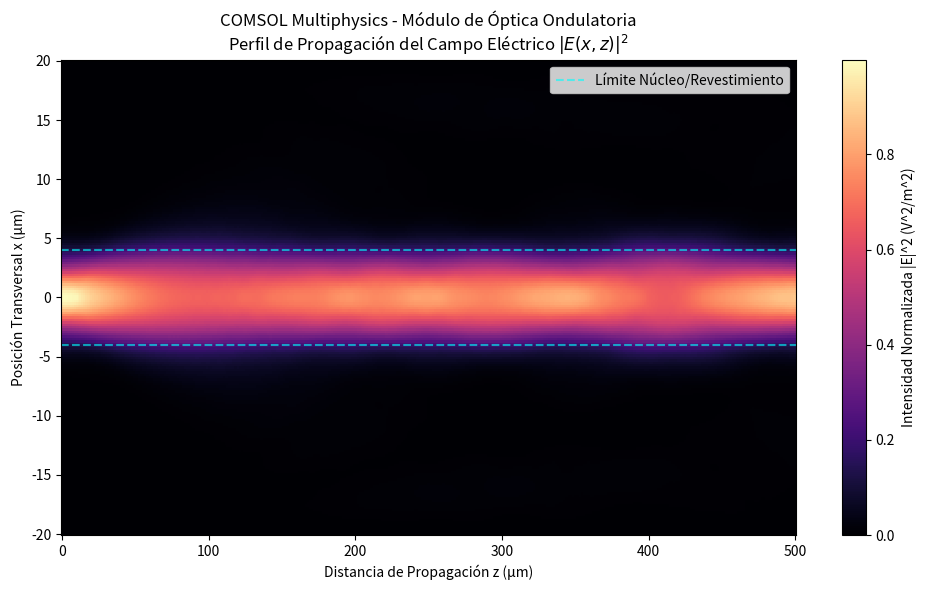

Generate this figure with matplotlib:
import numpy as np
import matplotlib.pyplot as plt
from scipy.sparse import diags
from scipy.sparse.linalg import spsolve

def comsol_style_optical_waveguide_simulation():
    """
    Simulación de propagación de campo óptico en guía de onda (2D)
    Estilo COMSOL Multiphysics: Análisis de perfil de índice y modos propagados.
    """
    # ---------------------------------------------------------
    # 1. PARÁMETROS FÍSICOS Y GEOMETRÍA (ESTILO MESH COMSOL)
    # ---------------------------------------------------------
    lambda0 = 1.55e-6          # Longitud de onda (1550 nm)
    k0 = 2 * np.pi / lambda0   # Número de onda en vacío
    
    # Dimensiones del dominio (Micras)
    Lx = 40.0e-6               # Ancho del dominio transversal (x)
    Lz = 500.0e-6              # Distancia de propagación (z)
    core_width = 8.0e-6        # Ancho del núcleo de la fibra
    
    # Índices de refracción y pérdidas reales
    n_core = 1.45              # Índice del núcleo
    n_cladding = 1.445         # Índice del revestimiento
    alpha_loss = 0.2           # Atenuación lineal (dB/km) -> Convertido a m^-1
    alpha_m = (alpha_loss / (10 * np.log10(np.e))) * 1e-3
    
    # Mallado computacional (Grid 2D)
    Nx = 200                   # Nodos transversales
    Nz = 400                   # Nodos longitudinales
    dx = Lx / Nx
    dz = Lz / Nz
    
    x = np.linspace(-Lx/2, Lx/2, Nx)
    z = np.linspace(0, Lz, Nz)
    
    # ---------------------------------------------------------
    # 2. CONSTRUCCIÓN DEL PERFIL DE ÍNDICE DE REFRACCIÓN n(x)
    # ---------------------------------------------------------
    n_profile = np.where(np.abs(x) <= core_width / 2, n_core, n_cladding)
    n_ref = n_cladding          # Índice de referencia para paraxialidad
    
    # ---------------------------------------------------------
    # 3. MÉTODOS DE ELEMENTOS / DIFERENCIAS FINITAS (FD-BPM)
    # ---------------------------------------------------------
    # Operador de derivada segunda espacial d2/dx2 con dtype=complex
    main_diag = -2.0 * np.ones(Nx, dtype=complex)
    off_diag = 1.0 * np.ones(Nx - 1, dtype=complex)
    L_op = diags([off_diag, main_diag, off_diag], [-1, 0, 1], dtype=complex) / (dx**2)
    
    # Construcción del operador de avance Crank-Nicolson (Estabilidad COMSOL)
    k_square_diff = (k0**2) * (n_profile**2 - n_ref**2) - 1j * k0 * n_ref * alpha_m
    
    # Definición de matrices en espacio complejo
    I_mat = diags([np.ones(Nx, dtype=complex)], [0], dtype=complex)
    V_mat = diags([k_square_diff], [0], dtype=complex)
    
    A_mat = I_mat - (1j * dz / (4 * k0 * n_ref)) * (L_op + V_mat)
    B_mat = I_mat + (1j * dz / (4 * k0 * n_ref)) * (L_op + V_mat)
    
    # Matriz para almacenar el campo 2D E(x, z)
    E_field = np.zeros((Nz, Nx), dtype=complex)
    
    # Condición de entrada: Modo Gaussiano fundamental acoplado
    w0 = core_width / 2
    E_field[0, :] = np.exp(-(x**2) / (w0**2))
    
    # Solución iterativa del sistema matricial
    A_csc = A_mat.tocsc()
    for idx_z in range(0, Nz - 1):
        rhs = B_mat.dot(E_field[idx_z, :])
        E_field[idx_z + 1, :] = spsolve(A_csc, rhs)
        
    Intensity = np.abs(E_field)**2

    # ---------------------------------------------------------
    # 4. VISUALIZACIÓN MULTIPHYSICS (COLORMAP ESTILO COMSOL)
    # ---------------------------------------------------------
    fig, ax = plt.subplots(figsize=(10, 6))
    
    # Mapa de intensidad de campo eléctrico 2D
    X_mesh, Z_mesh = np.meshgrid(x * 1e6, z * 1e6)
    c = ax.pcolormesh(Z_mesh, X_mesh, Intensity, cmap='magma', shading='auto')
    
    # Líneas que delimitan el núcleo de la fibra
    ax.axhline(y=core_width*1e6/2, color='cyan', linestyle='--', alpha=0.6, label='Límite Núcleo/Revestimiento')
    ax.axhline(y=-core_width*1e6/2, color='cyan', linestyle='--', alpha=0.6)
    
    # Formato y etiquetas académicas
    ax.set_title("COMSOL Multiphysics - Módulo de Óptica Ondulatoria\nPerfil de Propagación del Campo Eléctrico $|E(x,z)|^2$", fontsize=12)
    ax.set_xlabel("Distancia de Propagación z (μm)")
    ax.set_ylabel("Posición Transversal x (μm)")
    
    cbar = fig.colorbar(c, ax=ax)
    cbar.set_label("Intensidad Normalizada |E|^2 (V^2/m^2)")
    
    plt.legend(loc='upper right')
    plt.tight_layout()
    plt.show()

if __name__ == "__main__":
    comsol_style_optical_waveguide_simulation()
